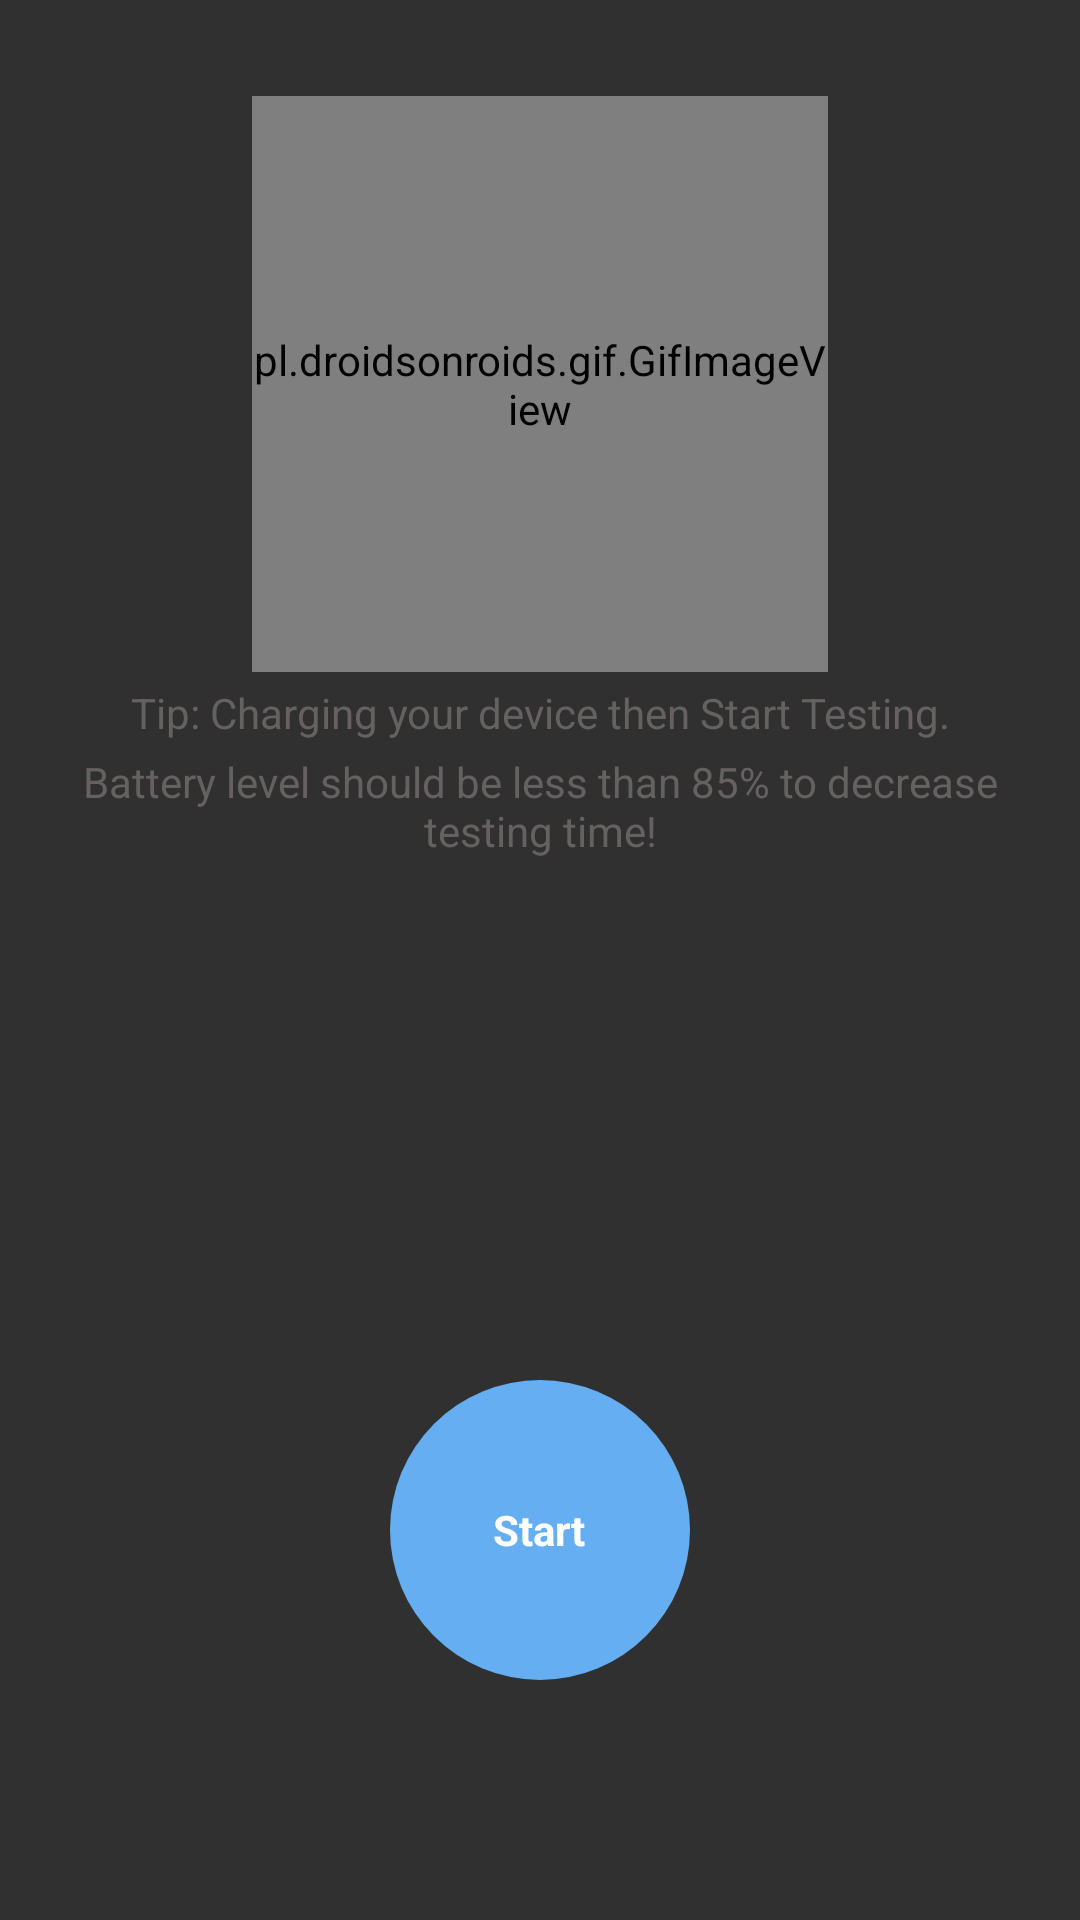

Produce the Android XML layout that renders to this screen, including the resource entries it uses.
<!-- AndroidManifest.xml: application theme AppTheme -->
<!-- res/layout/fragment_home.xml -->
<?xml version="1.0" encoding="utf-8"?>
<RelativeLayout xmlns:android="http://schemas.android.com/apk/res/android"
    android:layout_width="match_parent"
    android:layout_height="match_parent"
    android:orientation="vertical">

    <pl.droidsonroids.gif.GifImageView
        android:id="@+id/img_gif_tip"
        android:layout_width="192dp"
        android:layout_height="192dp"
        android:layout_alignParentTop="true"
        android:layout_centerHorizontal="true"
        android:layout_marginTop="@dimen/dp_32"
        android:src="@drawable/tip" />

    <TextView
        android:id="@+id/txtFirstTip"
        android:layout_width="wrap_content"
        android:layout_height="wrap_content"
        android:layout_below="@id/img_gif_tip"
        android:layout_centerHorizontal="true"
        android:layout_marginTop="@dimen/dp_4"
        android:text="@string/first_tip_waiting"
        android:textAlignment="center"
        android:textColor="@color/colorGray" />

    <TextView
        android:id="@+id/txtSecondTip"
        android:layout_width="wrap_content"
        android:layout_height="wrap_content"
        android:layout_below="@id/txtFirstTip"
        android:layout_centerHorizontal="true"
        android:layout_marginLeft="6dp"
        android:layout_marginRight="6dp"
        android:layout_marginTop="@dimen/dp_4"
        android:text="@string/second_tip_waiting"
        android:textAlignment="center"
        android:textColor="@color/colorGray" />


    <RelativeLayout
        android:id="@+id/relative_button_action"
        android:layout_width="100dp"
        android:layout_height="100dp"
        android:layout_alignParentBottom="true"
        android:layout_centerHorizontal="true"
        android:layout_marginBottom="80dp"
        android:background="@drawable/button_shape_waiting"
        android:text="@string/start"
        android:textAlignment="center"
        android:textAllCaps="false"
        android:textColor="@color/colorWhite"
        android:textSize="@dimen/sp_16">

        <TextView
            android:id="@+id/txtButtonAction"
            android:layout_width="wrap_content"
            android:layout_height="wrap_content"
            android:layout_centerInParent="true"
            android:text="@string/start"
            android:textColor="@color/colorWhite"
            android:textStyle="bold" />

        <Chronometer
            android:id="@+id/chronometer"
            android:layout_width="wrap_content"
            android:layout_height="wrap_content"
            android:layout_alignParentBottom="true"
            android:layout_centerHorizontal="true"
            android:layout_centerVertical="true"
            android:layout_marginBottom="65dp"
            android:textColor="@color/colorWhite"
            android:textStyle="bold"
            android:visibility="invisible" />
    </RelativeLayout>


</RelativeLayout>
<!-- resources referenced by this layout -->
<resources>
  <color name="colorGray">#666161</color>
  <color name="colorWhite">#FFFFFF</color>
  <dimen name="dp_32">32dp</dimen>
  <dimen name="dp_4">4dp</dimen>
  <dimen name="sp_16">16sp</dimen>
  <!-- drawable button_shape_waiting (drawable) -->
  <?xml version="1.0" encoding="UTF-8"?>
  <shape xmlns:android="http://schemas.android.com/apk/res/android">
      <corners android:radius="50dp" />
  
      <padding
          android:bottom="1dp"
          android:left="1dp"
          android:right="1dp"
          android:top="1dp" />
  
      <solid android:color="#65aef2" />
  
  </shape>
  <!-- drawable tip: gif bitmap (drawable, 14288 bytes) -->
  <string name="first_tip_waiting">Tip: Charging your device then Start Testing.</string>
  <string name="second_tip_waiting">Battery level should be less than 85% to decrease testing time!</string>
  <string name="start">Start</string>
  <style name="AppTheme" parent="Theme.AppCompat.NoActionBar">
          
          <item name="colorPrimary">@color/colorPrimary</item>
          <item name="colorPrimaryDark">@color/colorPrimaryDark</item>
          <item name="colorAccent">@color/colorAccent</item>
          <item name="android:colorControlNormal">@color/colorBlack</item>
      </style>
  <color name="colorPrimary">#3F51B5</color>
  <color name="colorPrimaryDark">#303F9F</color>
  <color name="colorAccent">#FF4081</color>
  <color name="colorBlack">#000000</color>
</resources>
